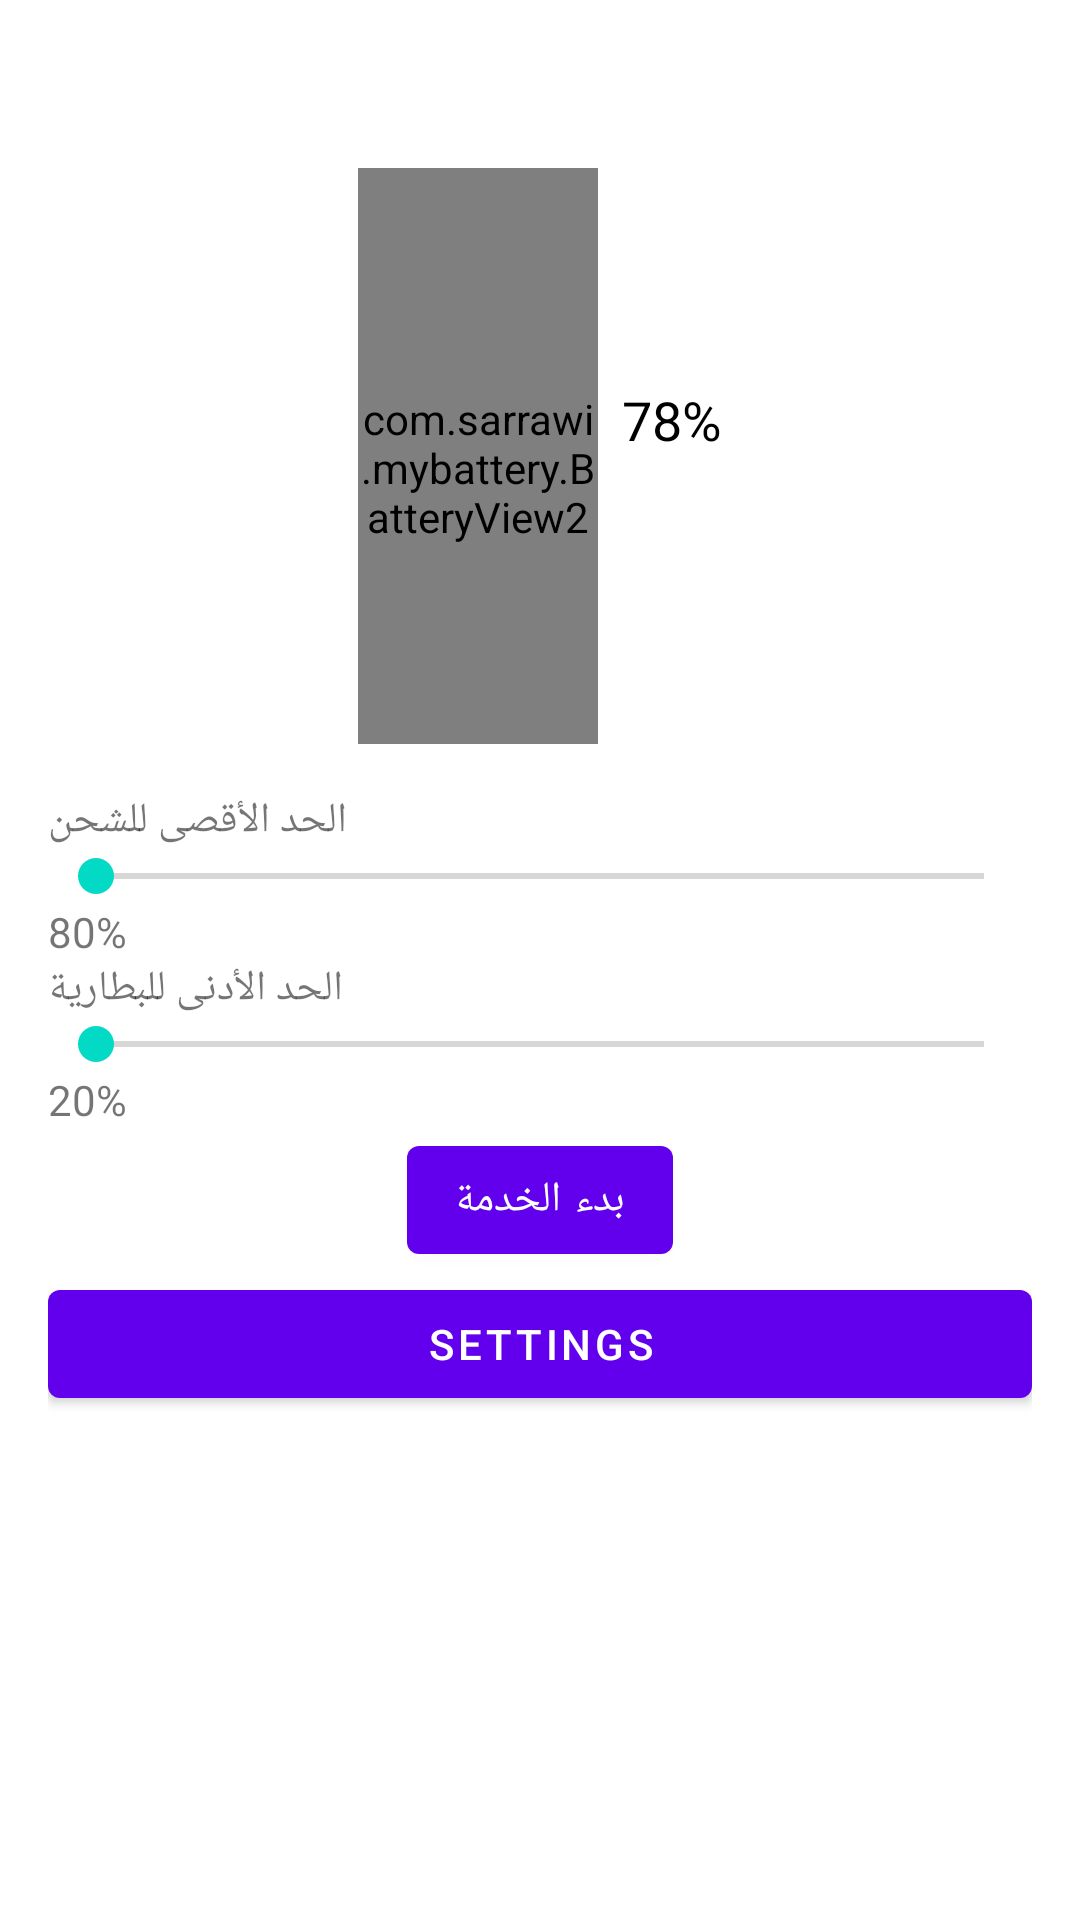

Produce the Android XML layout that renders to this screen, including the resource entries it uses.
<!-- AndroidManifest.xml: application theme Theme.MyBattery -->
<!-- res/layout/fragment_first.xml -->
<LinearLayout xmlns:android="http://schemas.android.com/apk/res/android"
    android:layout_width="match_parent"
    android:layout_height="match_parent"
    android:padding="16dp"
    android:orientation="vertical">













    <LinearLayout
        android:layout_width="match_parent"
        android:layout_height="wrap_content"
        android:gravity="center"
        android:orientation="horizontal"
        android:padding="16dp">

        <com.sarrawi.mybattery.BatteryView2
            android:id="@+id/batteryView"
            android:layout_width="80dp"
            android:layout_height="200dp"
            android:layout_marginTop="16dp"
            android:layout_gravity="center" />









        <TextView
            android:id="@+id/txtBatteryStatus"
            android:layout_width="wrap_content"
            android:layout_height="wrap_content"
            android:text="78%"
            android:textSize="18sp"
            android:textColor="@android:color/black"
            android:layout_marginStart="8dp"/>
    </LinearLayout>


    <TextView android:text="الحد الأقصى للشحن" android:layout_width="wrap_content" android:layout_height="wrap_content"/>
    <SeekBar android:id="@+id/seekBarChargeLimit" android:layout_width="match_parent" android:layout_height="wrap_content" android:max="100"/>
    <TextView android:id="@+id/txtChargeLimit" android:layout_width="wrap_content" android:layout_height="wrap_content" android:text="80%"/>

    <TextView android:text="الحد الأدنى للبطارية" android:layout_width="wrap_content" android:layout_height="wrap_content"/>
    <SeekBar android:id="@+id/seekBarLowBatteryLimit" android:layout_width="match_parent" android:layout_height="wrap_content" android:max="100"/>
    <TextView android:id="@+id/txtLowBatteryLimit" android:layout_width="wrap_content" android:layout_height="wrap_content" android:text="20%"/>



    <Button android:id="@+id/btnStartService"
        android:layout_width="wrap_content"
        android:layout_height="wrap_content"
        android:layout_gravity="center"
        android:text="بدء الخدمة"/>















    <Button
        android:id="@+id/button"
        android:layout_width="match_parent"
        android:layout_height="wrap_content"
        android:text="Settings" />

</LinearLayout>
<!-- resources referenced by this layout -->
<resources>
  <!-- drawable ic_battery (drawable-anydpi) -->
  <vector xmlns:android="http://schemas.android.com/apk/res/android"
      android:width="24dp"
      android:height="24dp"
      android:viewportWidth="24"
      android:viewportHeight="24"
      android:tint="#333333"
      android:alpha="0.6">
    <path
        android:fillColor="@android:color/white"
        android:pathData="M17,5v16c0,0.55 -0.45,1 -1,1H8c-0.55,0 -1,-0.45 -1,-1V5c0,-0.55 0.45,-1 1,-1h2V2h4v2h2C16.55,4 17,4.45 17,5zM15,6H9v14h6V6z"/>
  </vector>
  <style name="Theme.MyBattery" parent="Theme.MaterialComponents.DayNight.DarkActionBar">
          
          <item name="colorPrimary">@color/purple_500</item>
          <item name="colorPrimaryVariant">@color/purple_700</item>
          <item name="colorOnPrimary">@color/white</item>
          
          <item name="colorSecondary">@color/teal_200</item>
          <item name="colorSecondaryVariant">@color/teal_700</item>
          <item name="colorOnSecondary">@color/black</item>
          
          <item name="android:statusBarColor" tools:targetApi="l">?attr/colorPrimaryVariant</item>
          
      </style>
  <!-- not gathered from this repository: default colours our renderer supplied (Android Studio template values) -->
  <color name="purple_500">#FF6200EE</color>
  <color name="purple_700">#FF3700B3</color>
  <color name="teal_200">#FF03DAC5</color>
  <color name="teal_700">#FF018786</color>
  <color name="black">#FF000000</color>
  <color name="white">#FFFFFFFF</color>
</resources>
